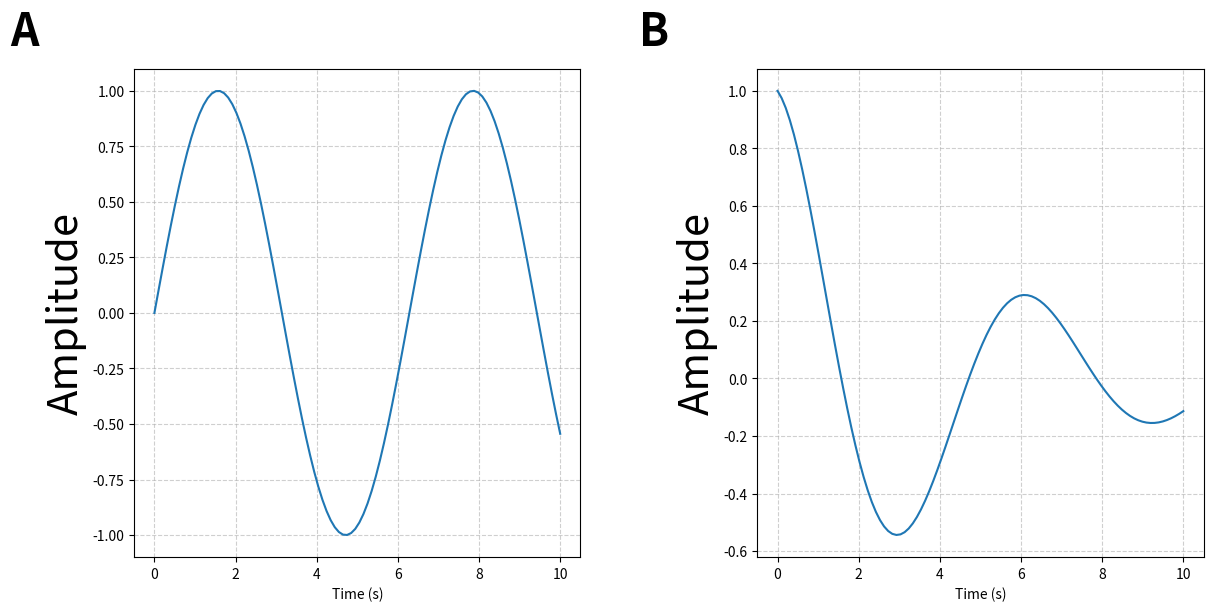

Write Python code to recreate this figure.
#!/usr/bin/env python3
import matplotlib.pyplot as plt
import numpy as np
from typing import List, Dict, Union, Any

def _add_label(ax, label, renderer, offset_pixels):
    # Get the bounding box of the Y-axis label (to find its left edge)
    ylabel_bbox = ax.yaxis.label.get_window_extent(renderer)

    # Get the bounding box of the subplot axes (to find its top edge)
    ax_bbox = ax.get_window_extent(renderer)

    # Calculate target position in display pixels
    # X: Left edge of the y-label minus the offset
    target_x_pixel = ylabel_bbox.x0 - offset_pixels

    # Y: Top edge of the axis (graph) plus the offset
    target_y_pixel = ax_bbox.y1 + offset_pixels

    # Convert these pixel coordinates back to Axes coordinates (0,0 to 1,1) for this specific ax
    # This allows the text to remain anchored to the axis if resized later (to some extent)
    inv_transform = ax.transAxes.inverted()
    axes_coords = inv_transform.transform((target_x_pixel, target_y_pixel))

    # Place the text using the calculated axes coordinates
    # ha='right' ensures the text ends at the calculated point, staying fully clear of the label
    ax.text( axes_coords[0], axes_coords[1], label, transform=ax.transAxes,
             fontsize=32, fontweight='bold', va='bottom', ha='right')


def add_aligned_panel_labels(fig: plt.Figure, axes_dict: Dict[
    str, plt.Axes], n_cols: int, width_fraction: float = 0.05) -> None:
    """
    Places panel labels (A, B) relative to the y-axis label and graph top.
    X Position: To the left of the Y-axis label's bounding box.
    Y Position: Above the top spine of the axes.
    Offsets are calculated as a fraction of the figure width distributed by column count.
    """
    # Trigger a draw to ensure the layout engine (constrained_layout) has finalized positions
    fig.canvas.draw()

    # Get the renderer to calculate text bounding boxes
    renderer = fig.canvas.get_renderer()

    # Calculate the dynamic pixel offset based on figure width
    fig_width_pixels = fig.get_window_extent(renderer).width
    offset_pixels = (width_fraction * fig_width_pixels) / n_cols

    for label, ax in axes_dict.items():
        _add_label(ax, label, renderer, offset_pixels)


def create_mosaic_figure(layout: List[List[str]], data_map: Dict[
    str, np.ndarray], x_label: str = "Time (s)", y_label: str = "Amplitude") -> None:
    """
    Generates the mosaic figure and applies the alignment fix.
    """
    fig, axd = plt.subplot_mosaic(
        layout,
        figsize=(12, 6),
        constrained_layout=True,
        gridspec_kw={'wspace': 0.1, 'hspace': 0.3}
    )

    for key, ax in axd.items():
        if key in data_map:
            ax.plot(data_map[key]['x'], data_map[key]['y'])
            ax.set_xlabel(x_label)
            ax.set_ylabel(y_label, fontsize=30)
            ax.grid(True, linestyle='--', alpha=0.6)

    # Determine number of columns for the offset calculation
    n_columns = len(layout[0])

    # Apply the geometrically aligned labels
    add_aligned_panel_labels(fig, axd, n_cols=n_columns, width_fraction=0.025)

    plt.show()


def main() -> None:
    # Sample Input
    x = np.linspace(0, 10, 100)
    data = {'A': {'x': x, 'y': np.sin(x)}, 'B': {'x': x, 'y': np.cos(x) * np.exp(-x / 5)}}

    # Define Layout
    layout_structure = [['A', 'B']]

    print(f"Generating aligned mosaic plot with layout: {layout_structure}")
    create_mosaic_figure(layout_structure, data)


if __name__ == "__main__":
    main()